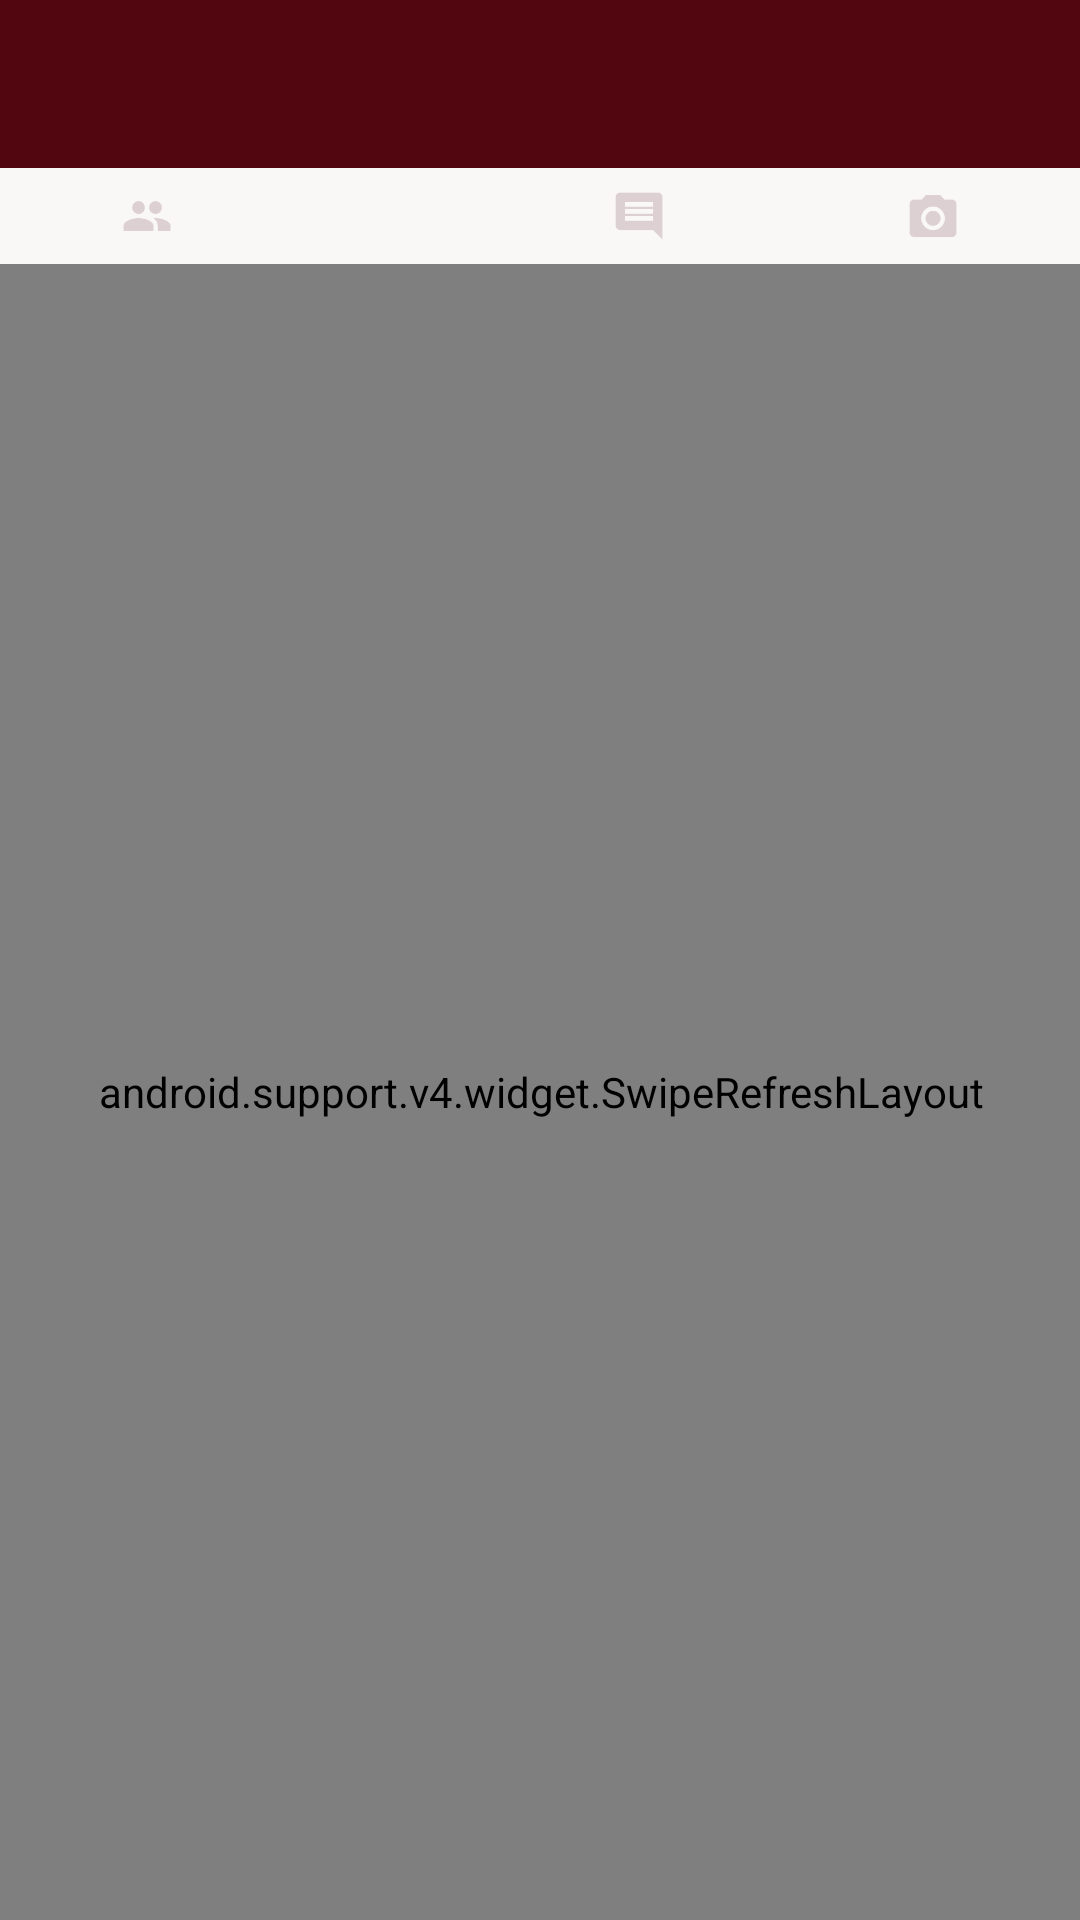

Reconstruct the res/layout file that produces this screen, plus the resources it refers to.
<!-- AndroidManifest.xml: application theme AppTheme -->
<!-- res/layout/activity_photo_detailed.xml -->
<?xml version="1.0" encoding="utf-8"?>
<LinearLayout
    xmlns:android="http://schemas.android.com/apk/res/android"
    xmlns:tools="http://schemas.android.com/tools"
    android:layout_width="match_parent"
    android:layout_height="match_parent"
    android:orientation="vertical">

    <include android:id="@+id/appbar"
        layout="@layout/toolbar" />

    <include android:id="@+id/tab"
        layout="@layout/tab" />

    <android.support.v4.widget.SwipeRefreshLayout
        xmlns:android="http://schemas.android.com/apk/res/android"
        xmlns:tools="http://schemas.android.com/tools"
        android:id="@+id/activity_photo_detailed"
        android:layout_width="match_parent"
        android:layout_height="match_parent"
        android:paddingLeft="@dimen/activity_horizontal_margin"
        android:paddingRight="@dimen/activity_horizontal_margin"
        android:paddingBottom="@dimen/activity_vertical_margin"
        android:paddingTop="@dimen/activity_vertical_margin"
        android:orientation="vertical"
        android:textSize="20sp"
        tools:context="com.example.sultan.getread.activity.PhotoDetailedActivity">

        <LinearLayout
            android:layout_width="wrap_content"
            android:layout_height="match_parent"
            android:orientation="vertical"
            android:textSize="20sp"
            android:padding="@dimen/activity_vertical_margin"
            android:scrollbars="vertical">

            <ImageView
                android:id="@+id/url"
                android:contentDescription="@string/image"
                android:layout_width="300dp"
                android:layout_height="300dp"
                android:scaleType="centerCrop"
                android:layout_gravity="center"
                android:src="@mipmap/p"
                android:layout_marginBottom="5dp"/>


            <TextView
                android:id="@+id/album_Id"
                android:layout_width="wrap_content"
                android:layout_height="wrap_content"
                android:textStyle="bold"
                android:textIsSelectable="true"
                android:textColor="@color/colorBlack"
                android:textSize="25sp"
                android:layout_marginBottom="5dp"/>

            <TextView
                android:id="@+id/photoId"
                android:layout_width="wrap_content"
                android:layout_height="wrap_content"
                android:textIsSelectable="true"
                android:textColor="@color/colorGreyLight"
                android:layout_marginBottom="5dp"/>

            <TextView
                android:id="@+id/photoTitle"
                android:layout_width="match_parent"
                android:layout_height="wrap_content"
                android:textIsSelectable="true"
                android:textColor="@color/colorGreyLight"
                android:layout_marginBottom="5dp"/>

        </LinearLayout>
    </android.support.v4.widget.SwipeRefreshLayout>
</LinearLayout>
<!-- res/layout/toolbar.xml (included above) -->
<?xml version="1.0" encoding="utf-8"?>
<android.support.v7.widget.Toolbar
    xmlns:android="http://schemas.android.com/apk/res/android"
    xmlns:app="http://schemas.android.com/apk/res-auto"
    android:id="@+id/appbar"
    android:layout_height="wrap_content"
    android:layout_width="match_parent"
    android:minHeight="?attr/actionBarSize"
    android:theme="@style/ThemeOverlay.AppCompat.Dark.ActionBar"
    android:background="@color/colorPrimary"
    app:popupTheme="@style/ThemeOverlay.AppCompat.Light" >

</android.support.v7.widget.Toolbar>
<!-- res/layout/tab.xml (included above) -->
<?xml version="1.0" encoding="utf-8"?>
<LinearLayout xmlns:android="http://schemas.android.com/apk/res/android"
    android:id="@+id/tab"
    android:orientation="horizontal"
    android:layout_width="match_parent"
    android:layout_height="wrap_content"
    android:background="@color/colorGrey"
    android:weightSum="4">


    <ImageView
        android:id="@+id/user_tab"
        android:layout_weight="1"
        android:layout_width="wrap_content"
        android:layout_height="match_parent"
        android:src="@drawable/u_icon" />

    <ImageView
        android:id="@+id/task_tab"
        android:layout_weight="1"
        android:layout_width="wrap_content"
        android:layout_height="match_parent"
        android:icon="@drawable/task_icon" />

    <ImageView
        android:id="@+id/po_tab"
        android:layout_weight="1"
        android:layout_width="wrap_content"
        android:layout_height="match_parent"
        android:src="@drawable/po_icon" />

    <ImageView
        android:id="@+id/photo_tab"
        android:layout_weight="1"
        android:layout_width="wrap_content"
        android:layout_height="match_parent"
        android:src="@drawable/photo_icon" />
</LinearLayout>
<!-- resources referenced by this layout -->
<resources>
  <color name="colorBlack">#000000</color>
  <color name="colorGrey">#34f9ebeb</color>
  <color name="colorGreyLight">#707070</color>
  <color name="colorPrimary">#510610</color>
  <!-- drawable photo_icon: png bitmap (drawable-hdpi, 860 bytes) -->
  <!-- drawable po_icon: png bitmap (drawable-hdpi, 600 bytes) -->
  <!-- drawable task_icon: png bitmap (drawable-hdpi, 759 bytes) -->
  <!-- drawable u_icon: png bitmap (drawable-hdpi, 747 bytes) -->
  <!-- mipmap p: png bitmap (mipmap-xxxhdpi, 14751 bytes) -->
  <string name="image">Photo</string>
  <style name="AppTheme" parent="Theme.AppCompat.Light.DarkActionBar">
          
          <item name="colorPrimary">#880E4F</item>
          <item name="colorPrimaryDark">#AD1457</item>
          <item name="colorAccent">@color/colorAccent</item>
      </style>
  <color name="colorAccent">#ddd0d2</color>
</resources>
